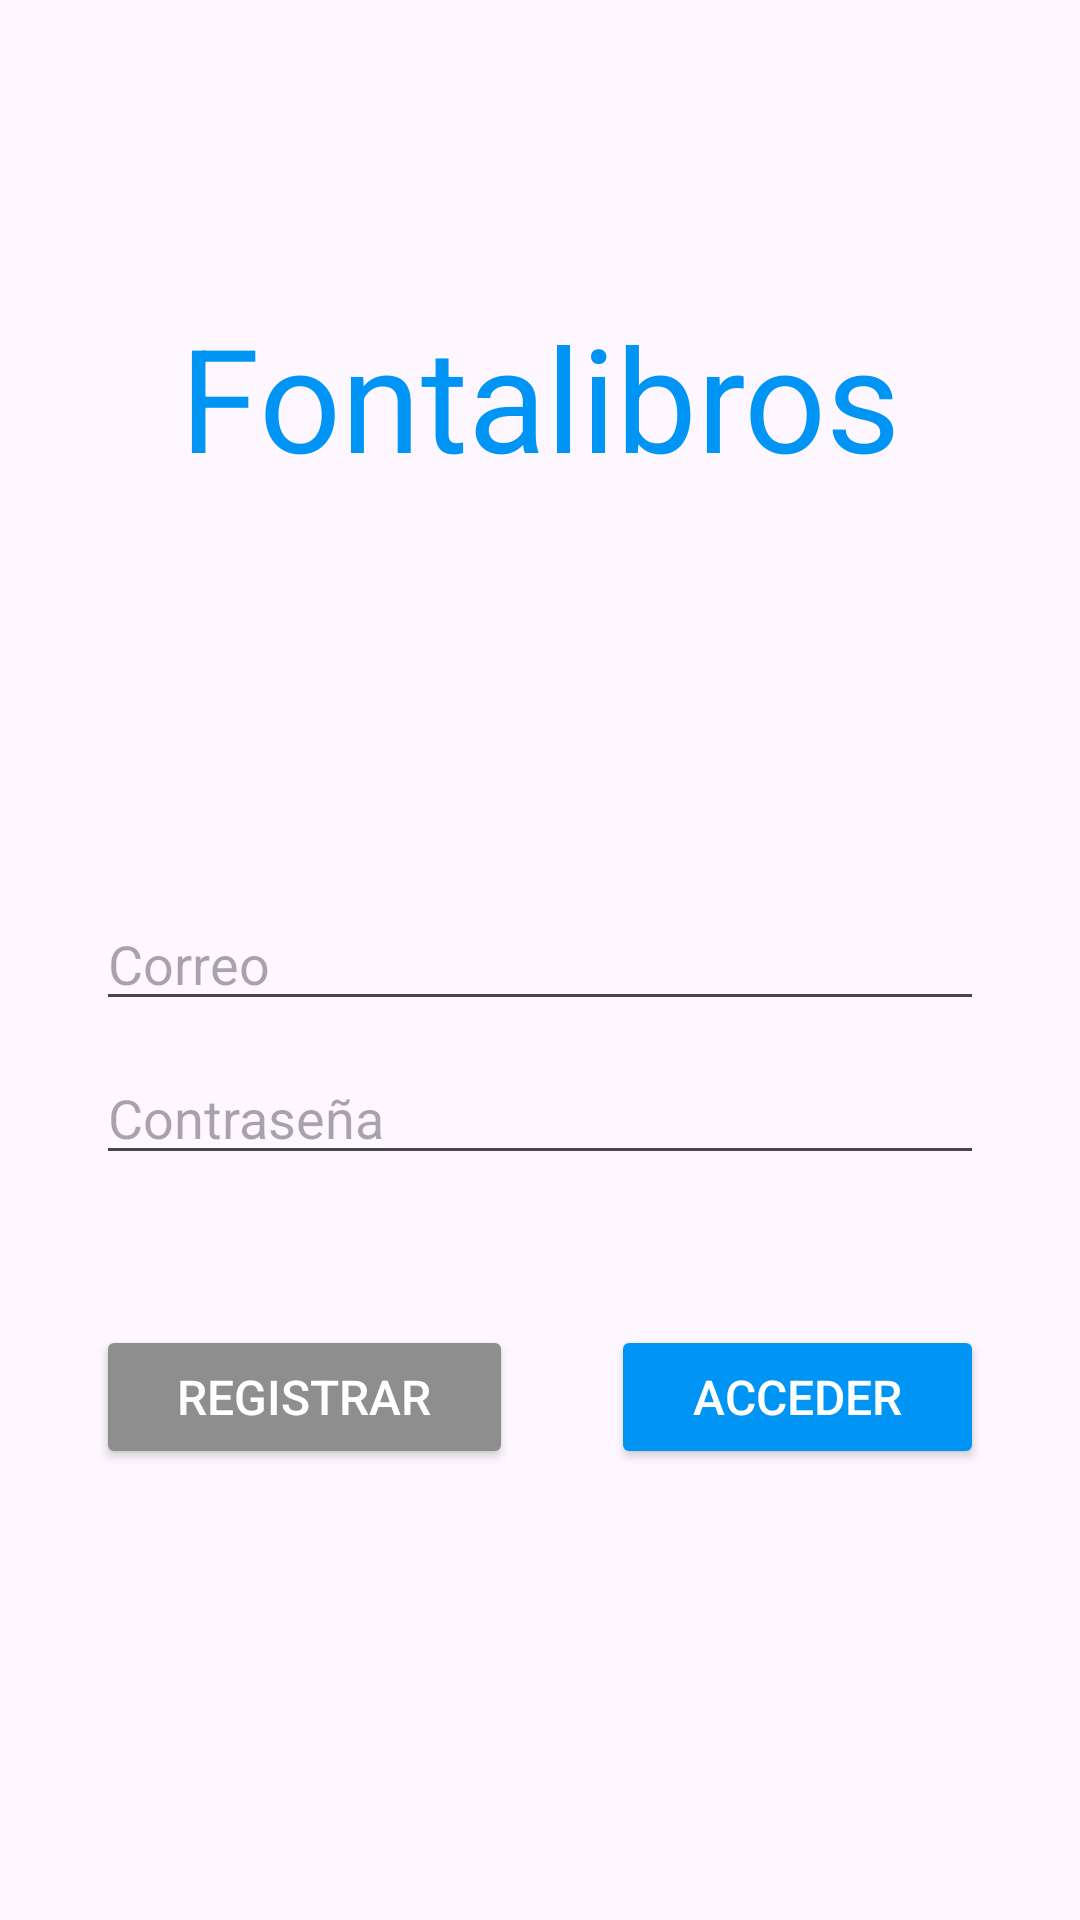

Here is an Android app screen rendered from its layout file. Give the layout XML and the strings, colors and styles it references.
<!-- AndroidManifest.xml: application theme Theme.Fontalibros -->
<!-- res/layout/activity_auth.xml -->
<?xml version="1.0" encoding="utf-8"?>
<androidx.constraintlayout.widget.ConstraintLayout xmlns:android="http://schemas.android.com/apk/res/android"
    xmlns:app="http://schemas.android.com/apk/res-auto"
    xmlns:tools="http://schemas.android.com/tools"
    android:layout_width="match_parent"
    android:layout_height="match_parent"
    tools:context=".AuthActivity">

    <LinearLayout
        android:layout_width="0dp"
        android:layout_height="wrap_content"
        android:layout_marginStart="32dp"
        android:layout_marginTop="100dp"
        android:layout_marginEnd="32dp"
        android:orientation="vertical"
        app:layout_constraintEnd_toEndOf="parent"
        app:layout_constraintStart_toStartOf="parent"
        app:layout_constraintTop_toTopOf="parent">

        <TextView
            android:layout_width="match_parent"
            android:layout_height="199dp"
            android:text="Fontalibros"
            android:textAlignment="center"
            android:textColor="@color/colorPrimary"
            android:textSize="48sp" />

        <EditText
            android:id="@+id/emailEditText"
            android:layout_width="match_parent"
            android:layout_height="wrap_content"
            android:ems="10"
            android:hint="Correo"
            android:inputType="textEmailAddress" />

        <Space
            android:layout_width="match_parent"
            android:layout_height="10dp" />

        <EditText
            android:id="@+id/passwordEditText"
            android:layout_width="match_parent"
            android:layout_height="wrap_content"
            android:ems="10"
            android:hint="Contraseña"
            android:inputType="textPassword" />

        <Space
            android:layout_width="match_parent"
            android:layout_height="50dp" />

        <LinearLayout
            android:layout_width="match_parent"
            android:layout_height="match_parent"
            android:orientation="horizontal">

            <Button
                android:id="@+id/signUpButton"
                android:layout_width="wrap_content"
                android:layout_height="wrap_content"
                android:layout_weight="1"
                android:backgroundTint="@color/colorPrimaryDark"
                android:text="Registrar"
                android:textColor="@color/white"
                android:textSize="16sp"
                app:cornerRadius="5dp" />

            <Space
                android:layout_width="2dp"
                android:layout_height="wrap_content"
                android:layout_weight="1" />

            <Button
                android:id="@+id/logInButton"
                android:layout_width="wrap_content"
                android:layout_height="wrap_content"
                android:layout_weight="1"
                android:backgroundTint="@color/colorPrimary"
                android:text="Acceder"
                android:textColor="@color/white"
                android:textSize="16sp"
                app:cornerRadius="5dp" />
        </LinearLayout>
    </LinearLayout>
</androidx.constraintlayout.widget.ConstraintLayout>
<!-- resources referenced by this layout -->
<resources>
  <color name="colorPrimary">#0095F5</color>
  <color name="colorPrimaryDark">#8E8E8E</color>
  <color name="white">#FFFFFFFF</color>
  <style name="Theme.Fontalibros" parent="Base.Theme.Fontalibros" />
  <style name="Base.Theme.Fontalibros" parent="Theme.Material3.DayNight.NoActionBar">
          
          
      </style>
</resources>
